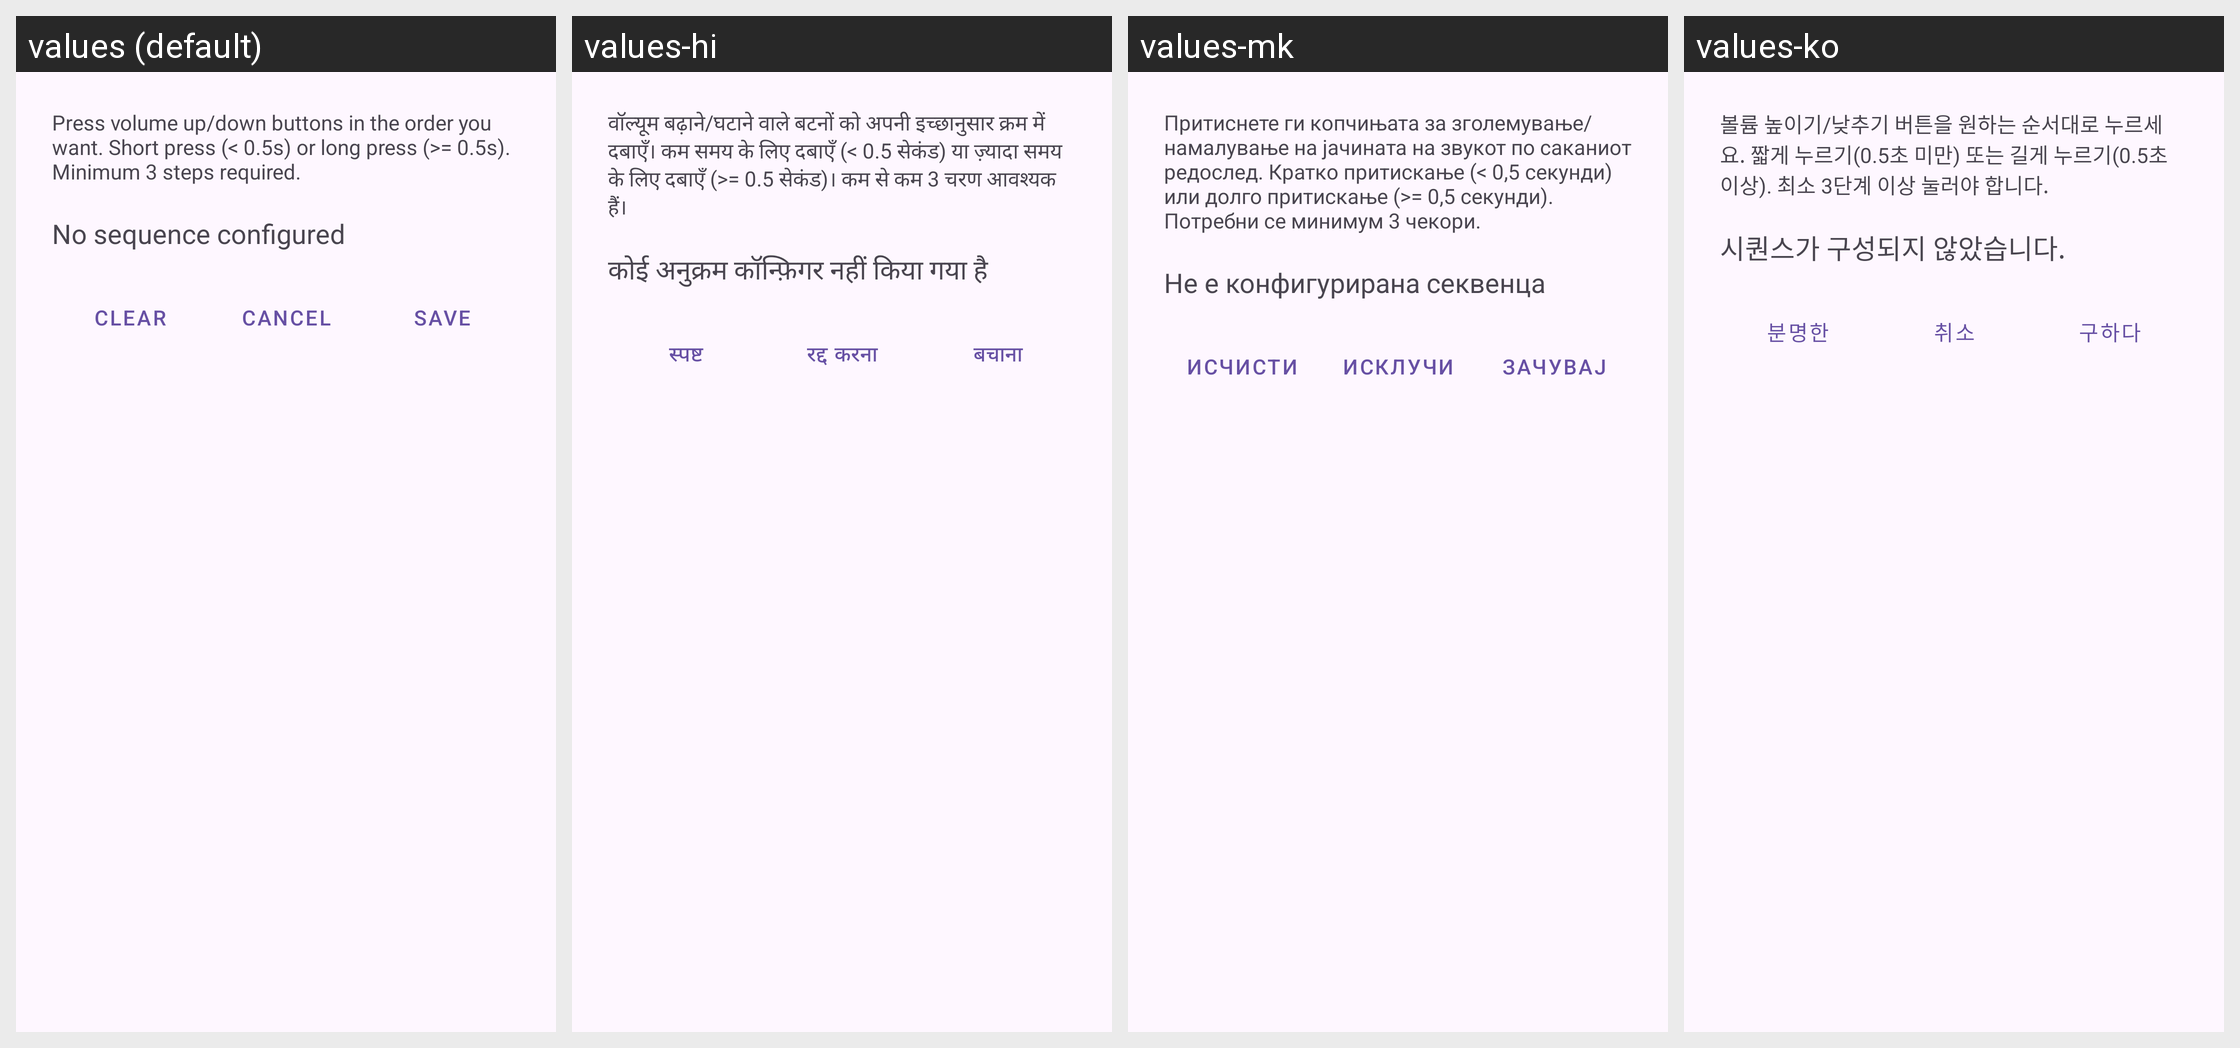

Strings drawn on this Android screen and how each of the app's shown locales translates them:
Android screen res/layout/dialog_record_panic_sequence.xml rendered under 4 locales, left to right: values (default), values-hi, values-mk, values-ko. Device: Nexus 5 (rendered at 1080×1920; each locale shown at half size, 540×960, under a caption strip naming it); theme AnonTheme.
Other locales in the repository, not shown: values-ar, values-ast, values-az, values-bg, values-bn, values-br, values-bs, values-ca, values-cs, values-de, values-es, values-es-rCU, values-eu, values-fa, values-fi, values-fr, values-gl, values-he, values-hu, values-in, values-is, values-it, values-ja, values-ka, values-lt, values-ms, values-my, values-nb, values-nl, values-oc, values-pl, values-pt-rBR, values-pt-rPT, values-ro, values-ru, values-sk, values-sq, values-sr, values-sv, values-sw, values-sw-rTZ, values-th, values-tr, values-uk, values-vi, values-zh-rCN, values-zh-rTW.
Strings drawn on this screen, with the default value and each locale's value (text and hints the layout hard-codes, and strings that could not be matched under every locale, appear in the picture but are not listed):

panic_record_dialog_instruction
  values: Press volume up/down buttons in the order you want. Short press (< 0.5s) or long press (>= 0.5s). Minimum 3 steps required.
  values-hi: वॉल्यूम बढ़ाने/घटाने वाले बटनों को अपनी इच्छानुसार क्रम में दबाएँ। कम समय के लिए दबाएँ (< 0.5 सेकंड) या ज़्यादा समय के लिए दबाएँ (>= 0.5 सेकंड)। कम से कम 3 चरण आवश्यक हैं।
  values-mk: Притиснете ги копчињата за зголемување/намалување на јачината на звукот по саканиот редослед. Кратко притискање (< 0,5 секунди) или долго притискање (>= 0,5 секунди). Потребни се минимум 3 чекори.
  values-ko: 볼륨 높이기/낮추기 버튼을 원하는 순서대로 누르세요. 짧게 누르기(0.5초 미만) 또는 길게 누르기(0.5초 이상). 최소 3단계 이상 눌러야 합니다.

panic_sequence_not_set
  values: No sequence configured
  values-hi: कोई अनुक्रम कॉन्फ़िगर नहीं किया गया है
  values-mk: Не е конфигурирана секвенца
  values-ko: 시퀀스가 구성되지 않았습니다.

panic_record_clear
  values: Clear
  values-hi: स्पष्ट
  values-mk: Исчисти
  values-ko: 분명한

cancel
  values: Cancel
  values-hi: रद्द करना
  values-mk: Исклучи
  values-ko: 취소

panic_record_save
  values: Save
  values-hi: बचाना
  values-mk: Зачувај
  values-ko: 구하다
